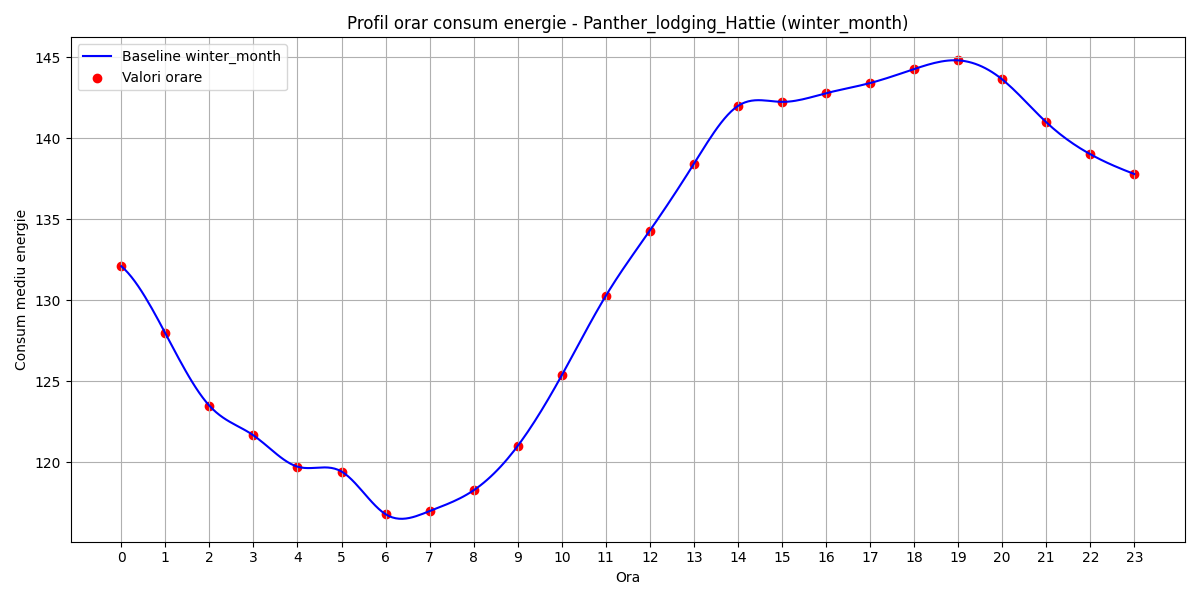

The table this chart was drawn from, first rows:
hour, B(t)
0, 132.1
1, 128
2, 123.5
3, 121.7
4, 119.7
5, 119.4
6, 116.8
7, 117
8, 118.3
9, 121
10, 125.4
11, 130.3
12, 134.3
13, 138.4
14, 142
15, 142.2
16, 142.8
17, 143.4
18, 144.3
19, 144.8
20, 143.6
21, 141
22, 139
23, 137.8
